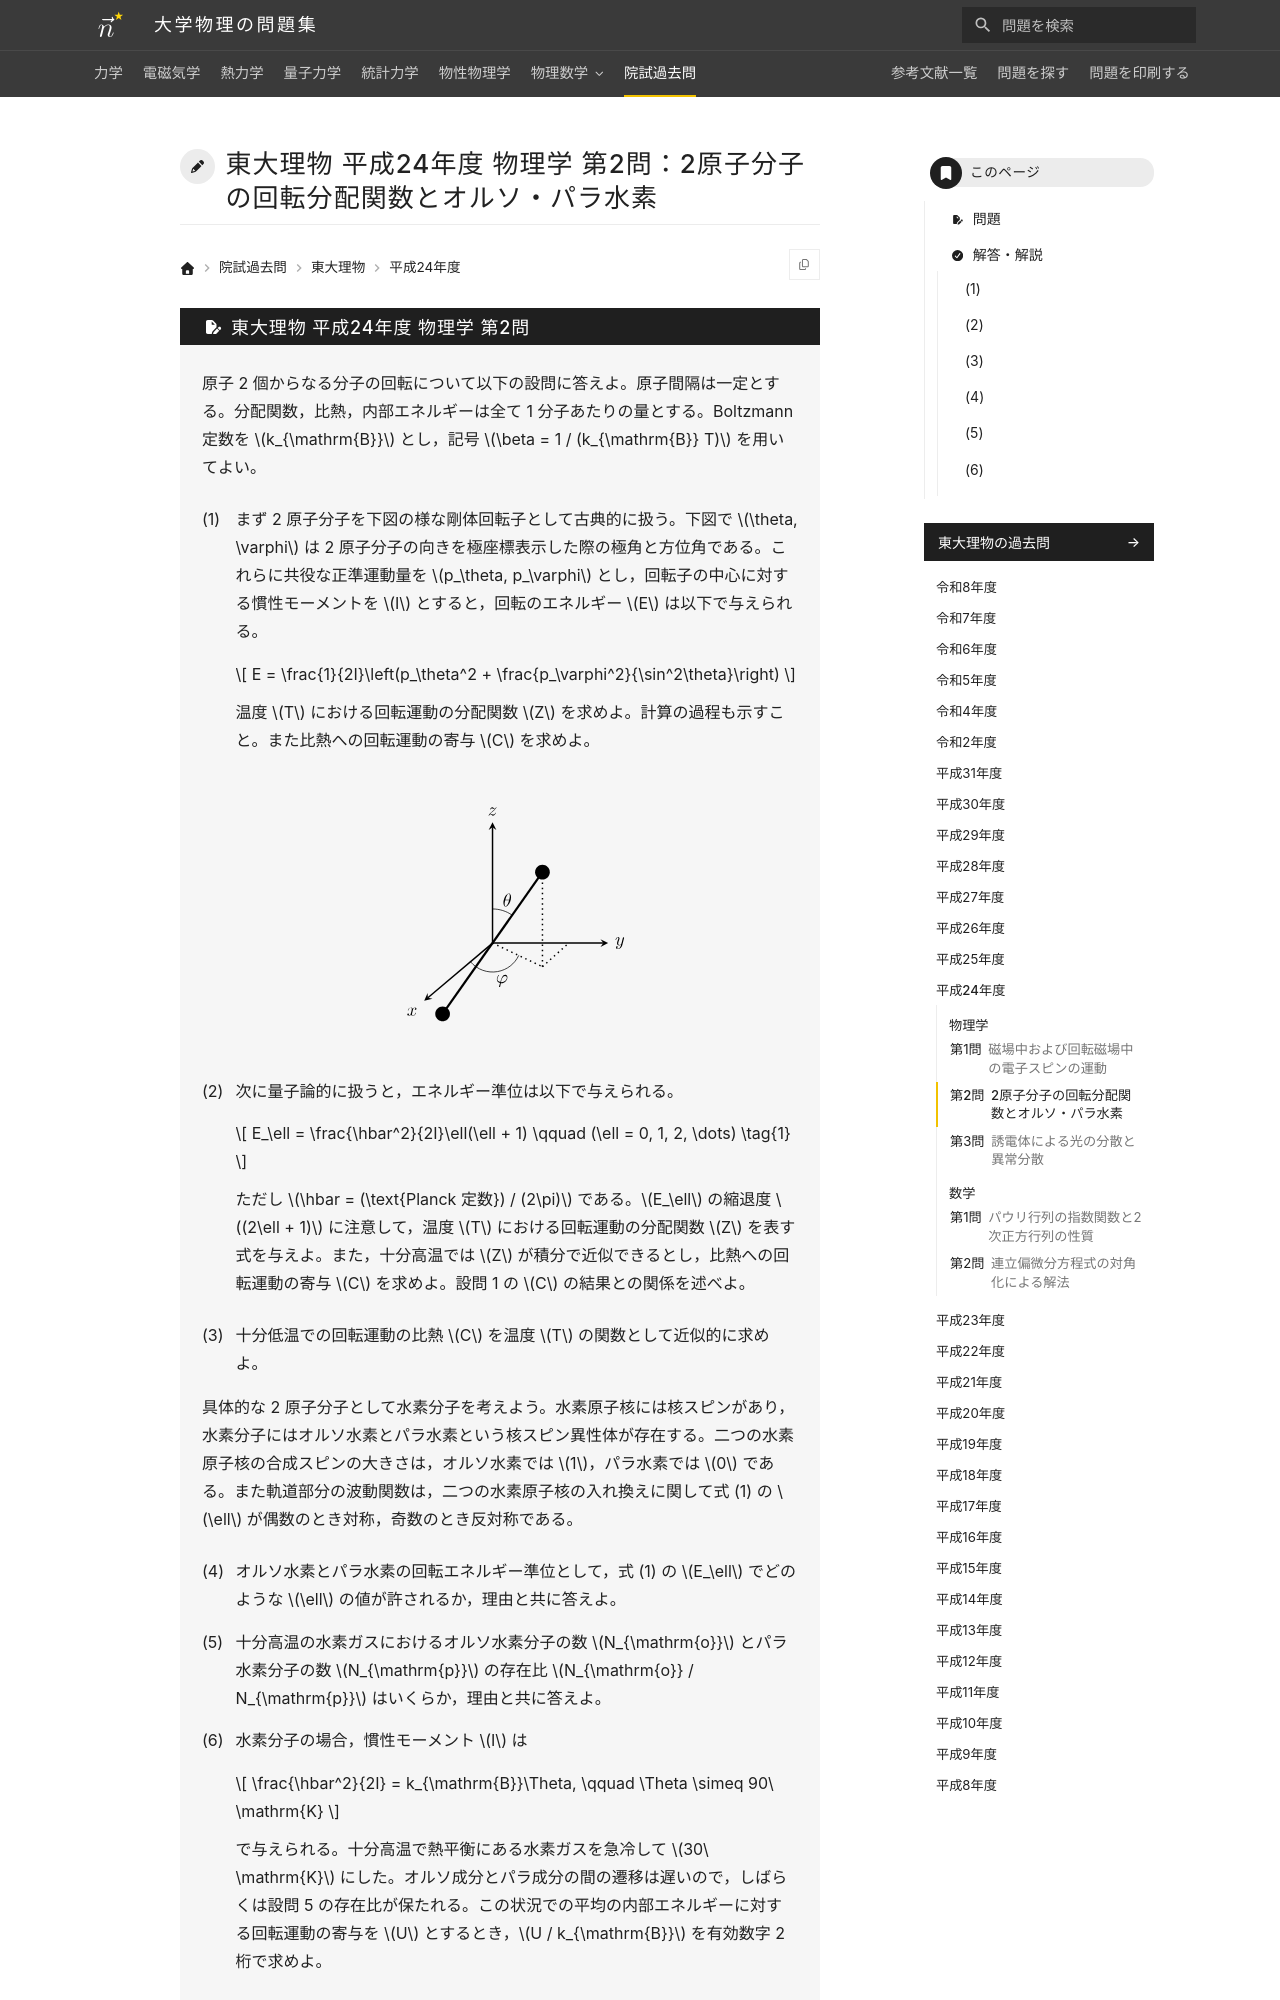

repository: Nanana-2/physics-site · page: pastexam/todai-ributsu/H24_butsuri_2/index.html · generator: mkdocs

---
title: 東大理物 平成24年度 物理学 第2問：2原子分子の回転分配関数とオルソ・パラ水素
tags:
  - 院試過去問
  - 東大理物
  - 統計力学
exam_university: 東京大学大学院理学系研究科物理学専攻
exam_year: 平成24年度
exam_subject: 物理学
exam_number: 第2問
exam_source_url: https://www.phys.s.u-tokyo.ac.jp/
exam_modified: Web掲載にあたり数式をテキスト化し，図を描き直して小問番号の表記を整えています。
---

# 東大理物 平成24年度 物理学 第2問：2原子分子の回転分配関数とオルソ・パラ水素
